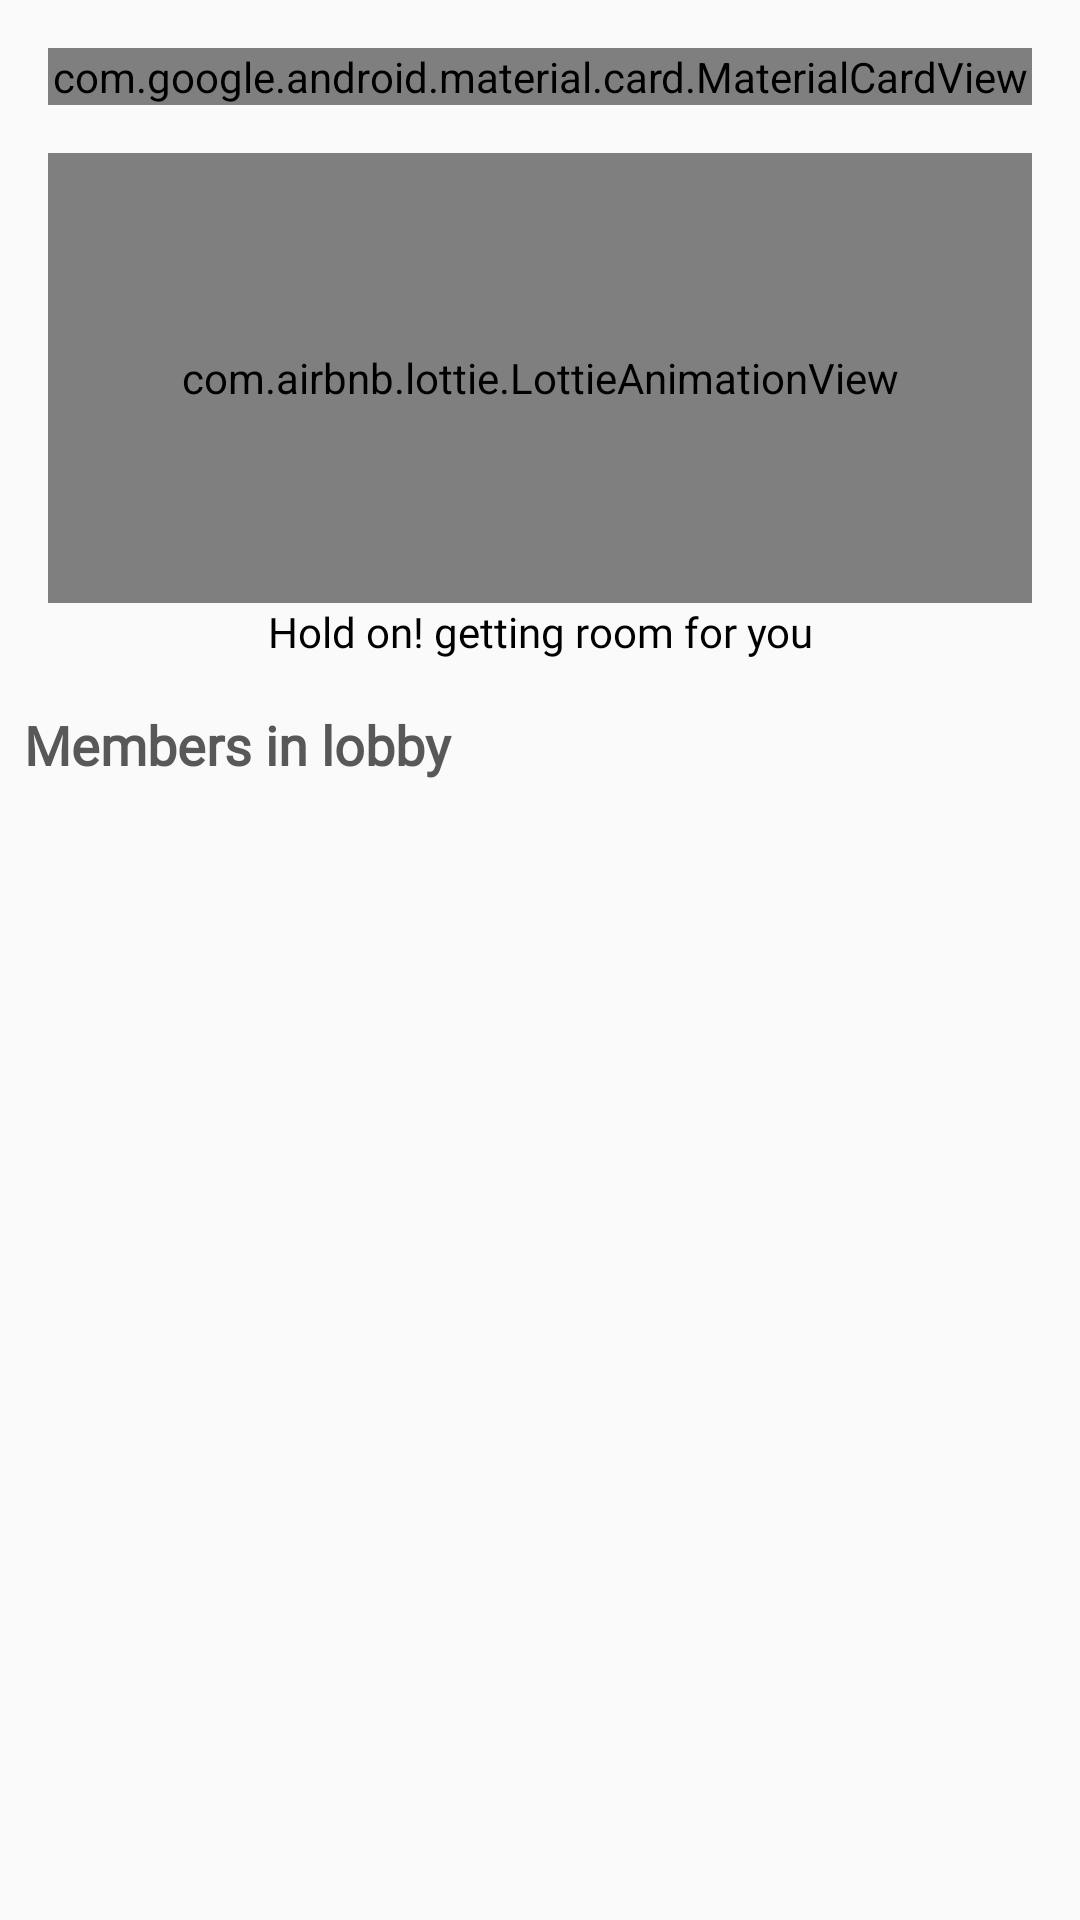

Here is an Android app screen rendered from its layout file. Give the layout XML and the strings, colors and styles it references.
<!-- AndroidManifest.xml: application theme AppTheme -->
<!-- res/layout/fragment_profile_fragment.xml -->
<?xml version="1.0" encoding="utf-8"?>
<LinearLayout xmlns:android="http://schemas.android.com/apk/res/android"
    xmlns:app="http://schemas.android.com/apk/res-auto"
    xmlns:tools="http://schemas.android.com/tools"

    android:id="@+id/motionLayout"
    android:layout_width="match_parent"
    android:layout_height="match_parent"
    android:animateLayoutChanges="true"
    android:orientation="vertical"
    android:padding="8dp"
    app:layoutDescription="@xml/fragment_profile_fragment_scene"
    tools:context=".profile_fragment">

    <com.google.android.material.card.MaterialCardView
        android:layout_width="match_parent"
        android:layout_height="wrap_content"
        android:layout_margin="8dp"
        app:strokeColor="@color/theme_color"
        app:strokeWidth="1dp"
        app:cardElevation="4dp"
        app:cardCornerRadius="10dp">

        <LinearLayout
            android:layout_width="match_parent"
            android:layout_height="match_parent"
            android:orientation="vertical">

            <com.google.android.material.tabs.TabLayout
                android:id="@+id/tabCard"
                android:layout_width="match_parent"
                android:layout_height="match_parent"
                android:layout_marginBottom="8dp"
                android:elevation="2dp"
                app:tabIndicatorColor="@color/theme_color"
                app:tabIndicatorGravity="stretch"
                app:tabRippleColor="#A3E65100"
                app:tabSelectedTextColor="@color/white">

                <com.google.android.material.tabs.TabItem

                    android:layout_width="wrap_content"
                    android:layout_height="wrap_content"
                    android:text="Create" />

                <com.google.android.material.tabs.TabItem
                    android:layout_width="wrap_content"

                    android:layout_height="wrap_content"
                    android:text="Join" />

            </com.google.android.material.tabs.TabLayout>

            <LinearLayout
                android:layout_width="match_parent"
                android:layout_height="wrap_content"
                android:orientation="horizontal"
                android:visibility="gone">

                <com.google.android.material.button.MaterialButtonToggleGroup
                    android:id="@+id/toggleGroup"
                    android:layout_width="match_parent"
                    android:layout_height="wrap_content"
                    android:layout_marginStart="8dp"

                    android:layout_marginTop="8dp"
                    android:layout_marginEnd="8dp"

                    app:checkedButton="@id/btncreate"
                    app:singleSelection="true">

                    <Button
                        android:id="@+id/btncreate"
                        style="@style/Widget.MaterialComponents.Button.OutlinedButton"
                        android:layout_width="match_parent"
                        android:layout_height="wrap_content"
                        android:layout_weight="1"
                        android:text="Create"

                        android:textColor="#585858"
                        android:textColorHighlight="@color/theme_color"
                        app:rippleColor="#CDE65100" />

                    <Button
                        android:id="@+id/btnjoin"
                        style="@style/Widget.MaterialComponents.Button.OutlinedButton"
                        android:layout_width="match_parent"
                        android:layout_height="wrap_content"
                        android:layout_weight="1"
                        android:text="Join"
                        android:textColor="#585858"
                        android:textColorHighlight="@color/theme_color"
                        app:rippleColor="#CDE65100" />

                </com.google.android.material.button.MaterialButtonToggleGroup>
            </LinearLayout>

            <LinearLayout
                android:id="@+id/createRoomLinearLayout"
                android:layout_width="match_parent"
                android:layout_height="match_parent"
                android:orientation="vertical"
                android:padding="8dp">

                <TextView
                    android:id="@+id/textView11"
                    android:layout_width="match_parent"
                    android:layout_height="wrap_content"
                    android:fontFamily="@font/roboto"
                    android:text="Create Room"
                    android:textColor="#585858"
                    android:textSize="18sp"
                    android:textStyle="bold" />

                <TextView
                    android:id="@+id/textView12"
                    android:layout_width="match_parent"
                    android:layout_height="wrap_content"
                    android:fontFamily="@font/roboto"
                    android:text="Create your own room to play" />

                <com.google.android.material.textfield.TextInputLayout
                    android:id="@+id/outlinedTextField"
                    style="@style/Widget.MaterialComponents.TextInputLayout.OutlinedBox"
                    android:layout_width="match_parent"

                    android:layout_height="wrap_content"
                    android:layout_marginTop="8dp"
                    android:hint="Room name">

                    <com.google.android.material.textfield.TextInputEditText
                        android:id="@+id/roomnameCreate"
                        android:layout_width="match_parent"
                        android:layout_height="wrap_content"
                        android:fontFamily="@font/roboto" />

                </com.google.android.material.textfield.TextInputLayout>

                <com.google.android.material.button.MaterialButton
                    android:id="@+id/button5"
                    style="@style/Widget.MaterialComponents.Button.TextButton"
                    android:layout_width="wrap_content"
                    android:layout_height="wrap_content"
                    android:layout_gravity="right"
                    android:fontFamily="@font/roboto"
                    android:text="Create"
                    android:textColor="@color/theme_color" />

            </LinearLayout>

            <LinearLayout
                android:id="@+id/joinRoomLinearLayout"
                android:layout_width="match_parent"
                android:layout_height="match_parent"
                android:orientation="vertical"
                android:padding="8dp"
                android:visibility="gone">

                <TextView
                    android:id="@+id/textView13"
                    android:layout_width="match_parent"
                    android:layout_height="wrap_content"
                    android:fontFamily="@font/roboto"
                    android:text="Join Room"
                    android:textColor="#585858"
                    android:textSize="18sp"
                    android:textStyle="bold" />

                <TextView
                    android:id="@+id/textView17"
                    android:layout_width="match_parent"
                    android:layout_height="wrap_content"
                    android:fontFamily="@font/roboto"
                    android:text="Join room to play along with your friends" />

                <com.google.android.material.textfield.TextInputLayout

                    style="@style/Widget.MaterialComponents.TextInputLayout.OutlinedBox"
                    android:layout_width="match_parent"
                    android:layout_height="wrap_content"
                    android:layout_marginTop="8dp"
                    android:hint="Room name">

                    <com.google.android.material.textfield.TextInputEditText
                        android:id="@+id/roomnameJoin"
                        android:layout_width="match_parent"
                        android:layout_height="wrap_content"
                        android:fontFamily="@font/roboto" />

                </com.google.android.material.textfield.TextInputLayout>

                <com.google.android.material.button.MaterialButton
                    android:id="@+id/join_room"

                    style="@style/Widget.MaterialComponents.Button.TextButton"
                    android:layout_width="wrap_content"
                    android:layout_height="wrap_content"
                    android:layout_gravity="right"
                    android:fontFamily="@font/roboto"
                    android:text="Join"
                    android:textColor="@color/theme_color" />

            </LinearLayout>

        </LinearLayout>

    </com.google.android.material.card.MaterialCardView>


    <TextView
        android:id="@+id/members"
        android:layout_width="match_parent"
        android:layout_height="wrap_content"
        android:layout_marginTop="32dp"
        android:fontFamily="@font/roboto"
        android:text="Members\n"
        android:textAlignment="center"
        android:visibility="gone" />

    <LinearLayout
        android:id="@+id/loadingLayout"
        android:layout_width="match_parent"
        android:layout_height="wrap_content"
        android:orientation="vertical"
        android:padding="8dp"
        android:visibility="visible">

        <com.airbnb.lottie.LottieAnimationView
            android:id="@+id/animationView"
            android:layout_width="match_parent"
            android:layout_height="150dp"
            app:lottie_autoPlay="true"
            app:lottie_loop="true"
            app:lottie_rawRes="@raw/loading" />

        <TextView
            android:layout_width="match_parent"
            android:layout_height="wrap_content"
            android:fontFamily="@font/roboto"
            android:text="Hold on! getting room for you"
            android:textAlignment="center"
            android:textColor="#000000" />
    </LinearLayout>
    <TextView
        android:id="@+id/textView18"
        android:layout_width="match_parent"
        android:layout_height="wrap_content"
        android:layout_marginTop="8dp"
        android:fontFamily="@font/roboto"
        android:text="Members in lobby"

        android:textColor="#585858"
        android:textSize="18sp"
        android:textStyle="bold" />

    <androidx.recyclerview.widget.RecyclerView
        android:id="@+id/recyclerview"
        android:layout_width="match_parent"
        android:layout_height="match_parent"
        android:layout_marginTop="8dp" />


</LinearLayout>
<!-- resources referenced by this layout -->
<resources>
  <color name="theme_color">#E65100</color>
  <color name="white">#FFFFFF</color>
  <style name="AppTheme" parent="Theme.AppCompat.Light.DarkActionBar">
          
  
          <item name="colorPrimary">@color/colorPrimary</item>
          <item name="colorPrimaryDark">@color/colorPrimaryDark</item>
          <item name="colorAccent">@color/colorAccent</item>
  
      </style>
  <color name="colorPrimary">#2196F3</color>
  <color name="colorPrimaryDark">#1976D2</color>
  <color name="colorAccent">#03A9F4</color>
</resources>
